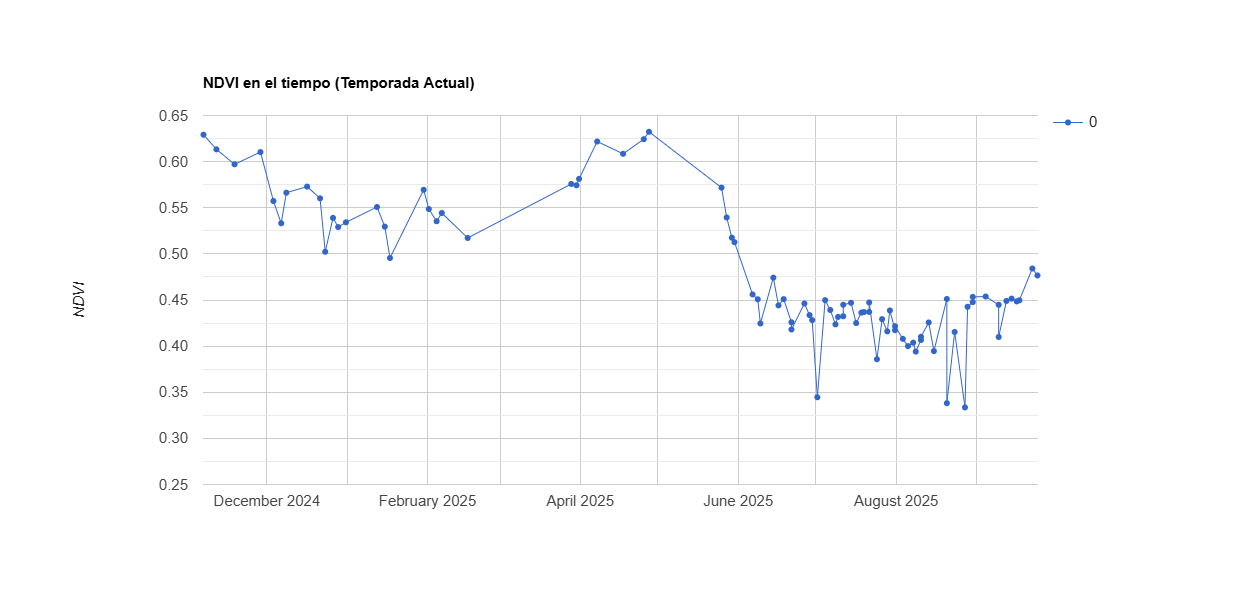

Data behind this chart, as committed beside it:
system:time_start, 0
Nov 6, 2024, 0.629
Nov 11, 2024, 0.613
Nov 18, 2024, 0.597
Nov 28, 2024, 0.61
Dec 3, 2024, 0.557
Dec 6, 2024, 0.533
Dec 8, 2024, 0.566
Dec 16, 2024, 0.573
Dec 21, 2024, 0.56
Dec 23, 2024, 0.502
Dec 26, 2024, 0.539
Dec 28, 2024, 0.529
Dec 31, 2024, 0.534
Jan 12, 2025, 0.551
Jan 15, 2025, 0.53
Jan 17, 2025, 0.495
Jan 30, 2025, 0.569
Feb 1, 2025, 0.549
Feb 4, 2025, 0.535
Feb 6, 2025, 0.544
Feb 16, 2025, 0.517
Mar 28, 2025, 0.576
Mar 30, 2025, 0.574
Mar 31, 2025, 0.581
Apr 7, 2025, 0.622
Apr 17, 2025, 0.608
Apr 25, 2025, 0.624
Apr 27, 2025, 0.632
May 25, 2025, 0.572
May 27, 2025, 0.539
May 29, 2025, 0.518
May 30, 2025, 0.513
Jun 6, 2025, 0.456
Jun 8, 2025, 0.451
Jun 9, 2025, 0.425
Jun 14, 2025, 0.474
Jun 16, 2025, 0.444
Jun 18, 2025, 0.451
Jun 21, 2025, 0.426
Jun 21, 2025, 0.418
Jun 26, 2025, 0.446
Jun 28, 2025, 0.434
Jun 29, 2025, 0.428
Jul 1, 2025, 0.345
Jul 4, 2025, 0.45
Jul 6, 2025, 0.439
Jul 8, 2025, 0.424
Jul 9, 2025, 0.432
Jul 11, 2025, 0.432
Jul 11, 2025, 0.445
Jul 14, 2025, 0.447
Jul 16, 2025, 0.425
Jul 18, 2025, 0.436
Jul 19, 2025, 0.437
Jul 21, 2025, 0.437
Jul 21, 2025, 0.447
Jul 24, 2025, 0.386
Jul 26, 2025, 0.429
Jul 28, 2025, 0.416
Jul 29, 2025, 0.439
... 26 more rows
